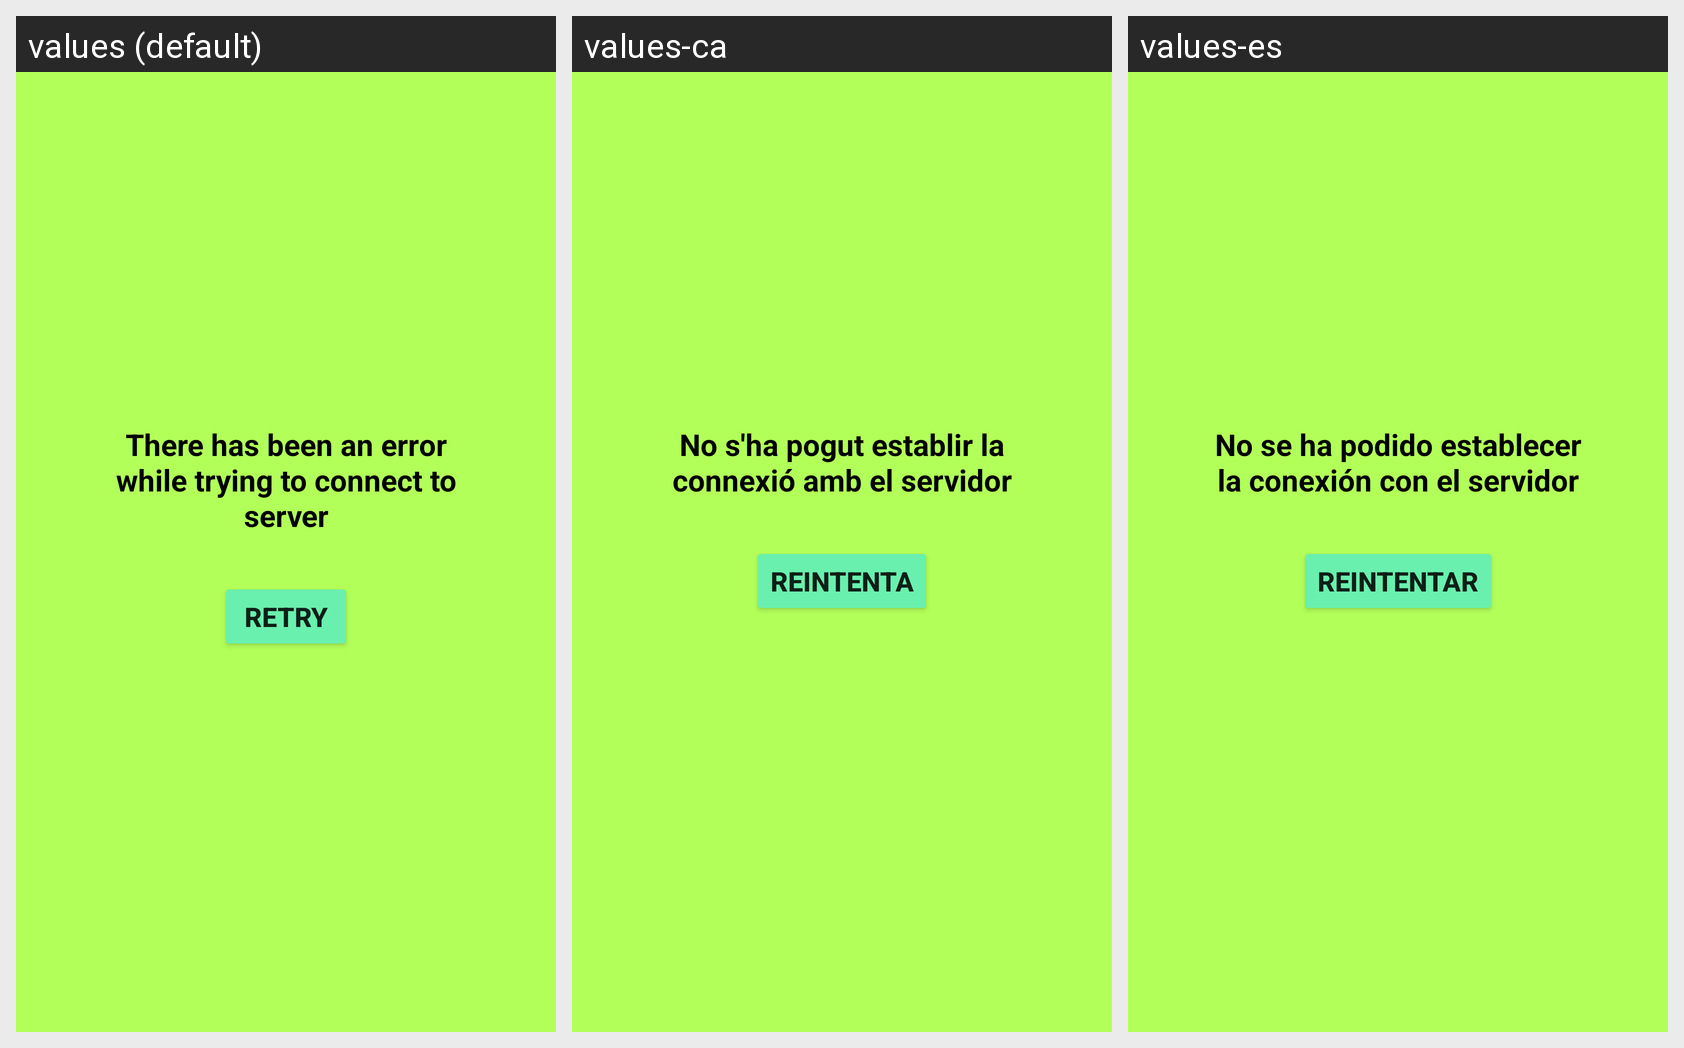

The same Android screen rendered under several of its app's locales, left to right. List the strings drawn on it with the default value and each locale's translation.
Android screen res/layout/fragment_connection_error.xml rendered under 3 locales, left to right: values (default), values-ca, values-es. Device: Nexus 5 (rendered at 1080×1920; each locale shown at half size, 540×960, under a caption strip naming it); theme AppTheme.
Strings drawn on this screen, with the default value and each locale's value (text and hints the layout hard-codes, and strings that could not be matched under every locale, appear in the picture but are not listed):

connection_error_string
  values: There has been an error while trying to connect to server
  values-ca: No s'ha pogut establir la connexió amb el servidor
  values-es: No se ha podido establecer la conexión con el servidor

retry_string
  values: Retry
  values-ca: Reintenta
  values-es: Reintentar
